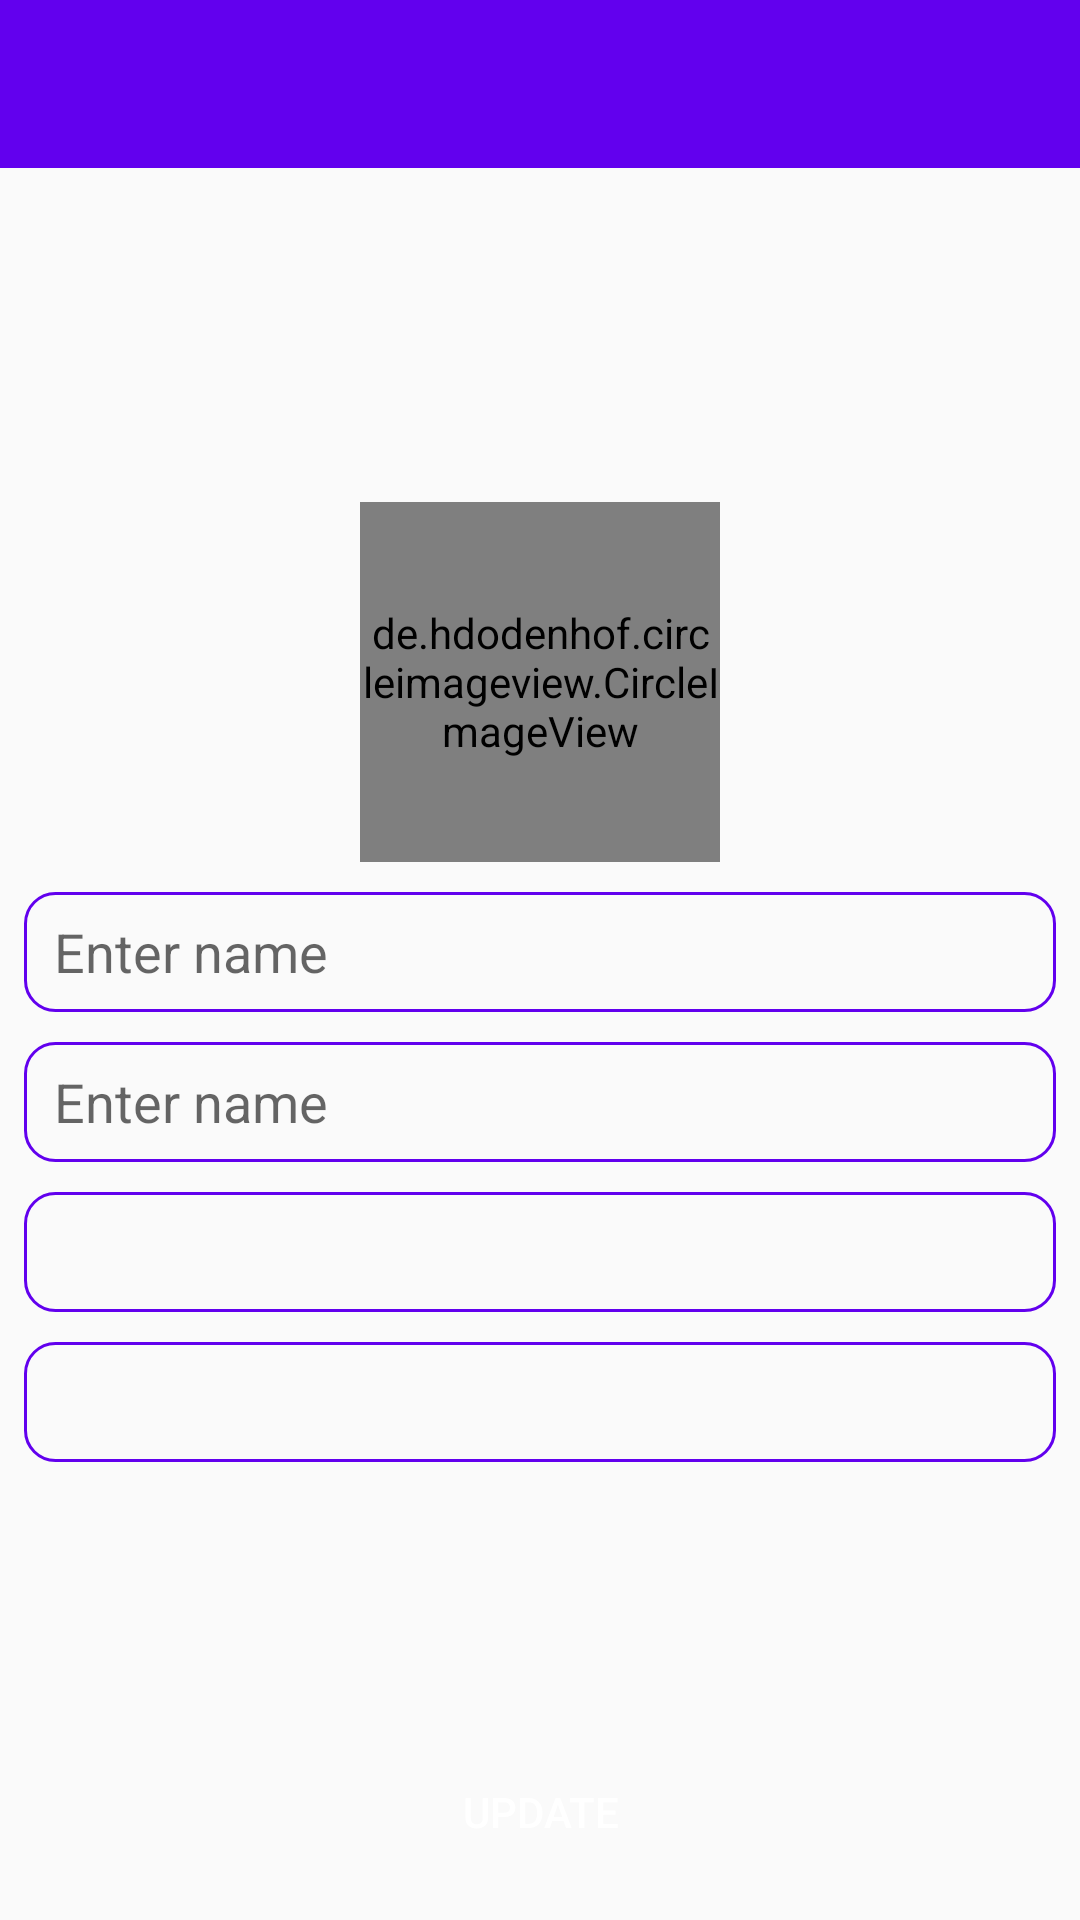

Android layout source for this screen:
<!-- AndroidManifest.xml: application theme AppTheme -->
<!-- res/layout/activity_land_loard_profile_edit.xml -->
<?xml version="1.0" encoding="utf-8"?>
<androidx.constraintlayout.widget.ConstraintLayout xmlns:android="http://schemas.android.com/apk/res/android"
    xmlns:app="http://schemas.android.com/apk/res-auto"
    xmlns:tools="http://schemas.android.com/tools"
    android:layout_width="match_parent"
    android:layout_height="match_parent"
    tools:context="com.smarthouserental.landloardview.LandLoardProfileEditActivity">

    <include
        android:id="@+id/toolbar"
        layout="@layout/toolbar"/>

    <ScrollView
        android:layout_width="0dp"
        android:layout_height="0dp"
        android:layout_marginBottom="8dp"
        android:layout_marginEnd="8dp"
        android:layout_marginStart="8dp"
        android:layout_marginTop="8dp"
        app:layout_constraintBottom_toTopOf="@+id/button4"
        app:layout_constraintEnd_toEndOf="parent"
        app:layout_constraintStart_toStartOf="parent"
        app:layout_constraintTop_toBottomOf="@+id/toolbar">

        <LinearLayout
            android:layout_width="match_parent"
            android:layout_height="wrap_content"
            android:layout_gravity="center_vertical"
            android:orientation="vertical">


            <de.hdodenhof.circleimageview.CircleImageView
                android:id="@+id/profileImage"
                android:layout_width="120dp"
                android:layout_height="120dp"
                android:onClick="uploadProfileImage"
                android:layout_gravity="center_horizontal"
                android:layout_marginTop="15dp"
                android:src="@drawable/avatar" />


            <EditText
                android:id="@+id/name"
                android:layout_width="match_parent"
                android:layout_height="40dp"
                android:layout_marginTop="10dp"
                android:background="@drawable/et_bg"
                android:hint="Enter name"
                android:paddingEnd="0dp"
                android:paddingStart="10dp" />


            <EditText
                android:id="@+id/email"
                android:layout_width="match_parent"
                android:layout_height="40dp"
                android:layout_marginTop="10dp"
                android:background="@drawable/et_bg"
                android:hint="Enter name"
                android:paddingEnd="0dp"
                android:paddingStart="10dp" />

            <TextView
                android:id="@+id/phoneNumber"
                android:layout_width="match_parent"
                android:layout_height="40dp"
                android:layout_marginTop="10dp"
                android:background="@drawable/et_bg"
                android:gravity="center_vertical"
                android:paddingEnd="0dp"
                android:paddingStart="10dp" />

            <TextView
                android:id="@+id/userId"
                android:layout_width="match_parent"
                android:layout_height="40dp"
                android:layout_marginTop="10dp"
                android:background="@drawable/et_bg"
                android:gravity="center_vertical"
                android:paddingEnd="0dp"
                android:paddingStart="10dp" />


        </LinearLayout>
    </ScrollView>

    <Button
        android:id="@+id/button4"
        android:layout_width="200dp"
        android:layout_height="40dp"
        android:layout_marginBottom="16dp"
        android:layout_marginEnd="8dp"
        android:layout_marginStart="8dp"
        android:background="@drawable/button_bg"
        android:text="Update"
        android:onClick="updateProfile"
        android:textColor="@color/white"
        app:layout_constraintBottom_toBottomOf="parent"
        app:layout_constraintEnd_toEndOf="parent"
        app:layout_constraintStart_toStartOf="parent" />

</androidx.constraintlayout.widget.ConstraintLayout>
<!-- res/layout/toolbar.xml (included above) -->
<?xml version="1.0" encoding="utf-8"?>
<androidx.appcompat.widget.Toolbar xmlns:android="http://schemas.android.com/apk/res/android"
    android:layout_width="match_parent"
    android:background="@color/colorPrimary"
    android:theme="@style/ToolbarTheme"
    android:layout_height="?android:attr/actionBarSize">

</androidx.appcompat.widget.Toolbar>
<!-- resources referenced by this layout -->
<resources>
  <color name="colorPrimary">#6200EE</color>
  <color name="white">#ffffff</color>
  <!-- drawable avatar: png bitmap (drawable, 17616 bytes) -->
  <!-- drawable et_bg (drawable) -->
  <?xml version="1.0" encoding="utf-8"?>
  <shape xmlns:android="http://schemas.android.com/apk/res/android"
      android:shape="rectangle">
  
      <stroke
          android:width="1dp"
          android:color="@color/colorAccent"/>
  
      <corners
          android:radius="10dp"/>
  
  </shape>
  <style name="ToolbarTheme" parent="Theme.AppCompat">
          <item name="android:textColorPrimary">@android:color/white</item>
          <item name="android:textColorSecondary">@android:color/white</item>
          <item name="actionMenuTextColor">@android:color/white</item>
      </style>
  <style name="AppTheme" parent="Theme.AppCompat.Light.NoActionBar">
          
          <item name="colorPrimary">@color/colorPrimary</item>
          <item name="colorPrimaryDark">@color/colorPrimaryDark</item>
          <item name="colorAccent">@color/colorAccent</item>
      </style>
  <color name="colorAccent">#6200EE</color>
  <color name="colorPrimaryDark">#5503c9</color>
</resources>
